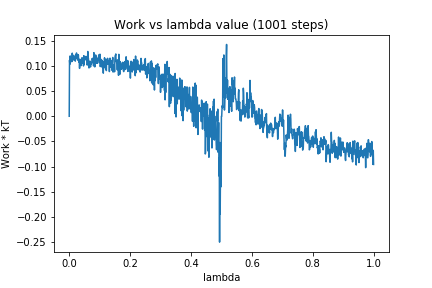

The file beside this chart, header and first rows:
0, 0.0
1, 0.1114
2, 0.1034
3, 0.12
4, 0.1164
5, 0.1089
6, 0.1118
7, 0.1089
8, 0.118
9, 0.1088
10, 0.1255
11, 0.1143
12, 0.1217
13, 0.1171
14, 0.1127
15, 0.1118
16, 0.116
17, 0.1195
18, 0.1171
19, 0.116
20, 0.1096
21, 0.1222
22, 0.1222
23, 0.1227
24, 0.1259
25, 0.1169
26, 0.1139
27, 0.12
28, 0.1226
29, 0.1113
30, 0.1217
31, 0.1122
32, 0.1076
33, 0.1109
34, 0.09521
35, 0.1134
36, 0.1041
37, 0.1041
38, 0.1032
39, 0.1007
40, 0.1064
41, 0.1066
42, 0.1165
43, 0.115
44, 0.1109
45, 0.1058
46, 0.1122
47, 0.1
48, 0.1205
49, 0.1037
50, 0.1147
51, 0.1119
52, 0.1149
53, 0.1131
54, 0.113
55, 0.119
56, 0.114
57, 0.1166
58, 0.1149
59, 0.1018
60, 0.1046
... 940 more rows
